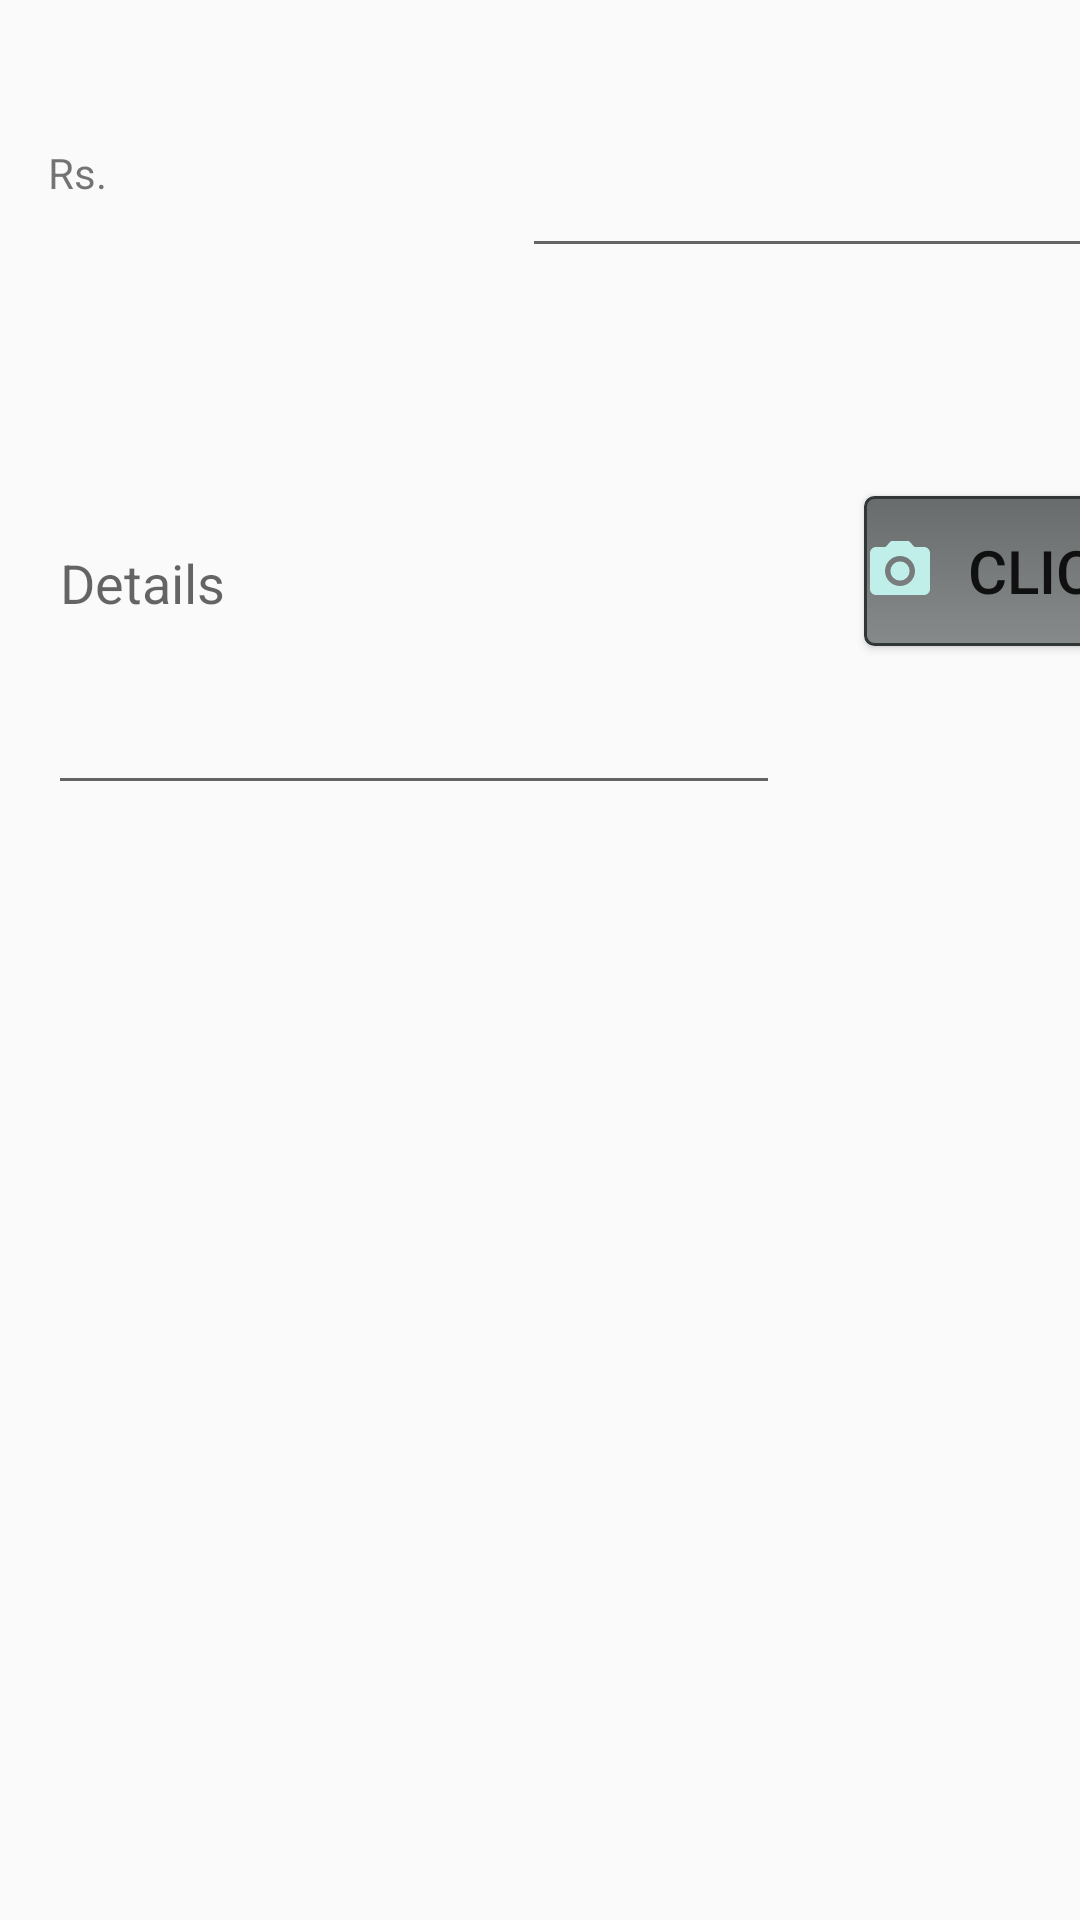

Layout XML and referenced resources for this Android screen:
<!-- AndroidManifest.xml: application theme Theme.AppCompat.DayNight.NoActionBar -->
<!-- res/layout/activity_given.xml -->
<?xml version="1.0" encoding="utf-8"?>
<androidx.constraintlayout.widget.ConstraintLayout xmlns:android="http://schemas.android.com/apk/res/android"
    xmlns:app="http://schemas.android.com/apk/res-auto"
    xmlns:tools="http://schemas.android.com/tools"
    android:layout_width="match_parent"
    android:layout_height="match_parent"
    tools:context=".Taken">

    <EditText
        android:id="@+id/editTextNumberDecimalg"
        android:layout_width="wrap_content"
        android:layout_height="wrap_content"
        android:layout_marginStart="60dp"
        android:layout_marginLeft="60dp"
        android:layout_marginTop="48dp"
        android:ems="10"
        android:inputType="numberDecimal"
        app:layout_constraintEnd_toEndOf="parent"
        app:layout_constraintHorizontal_bias="0.0"
        app:layout_constraintStart_toEndOf="@+id/moneyg"
        app:layout_constraintTop_toTopOf="parent" />

    <TextView
        android:id="@+id/moneyg"
        android:layout_width="98dp"
        android:layout_height="46dp"
        android:layout_marginStart="16dp"
        android:layout_marginLeft="16dp"
        android:layout_marginTop="48dp"
        android:ems="10"
        android:inputType="textPersonName"
        android:text="Rs."
        app:layout_constraintStart_toStartOf="parent"
        app:layout_constraintTop_toTopOf="parent" />

    <EditText
        android:id="@+id/editTextTextPersonName3g"
        android:layout_width="244dp"
        android:layout_height="151dp"
        android:layout_marginStart="16dp"
        android:layout_marginLeft="16dp"
        android:layout_marginTop="28dp"
        android:ems="10"
        android:hint="Details"
        android:inputType="text"
        app:layout_constraintStart_toStartOf="parent"
        app:layout_constraintTop_toBottomOf="@+id/editTextNumberDecimalg" />

    <Button
        android:id="@+id/camerag"
        android:layout_width="100dp"
        android:layout_height="50dp"
        android:layout_marginStart="28dp"
        android:layout_marginLeft="28dp"
        android:layout_marginTop="76dp"
        android:background="@drawable/mybutton"
        android:drawableLeft="@drawable/ic_baseline_camera_alt_24"
        android:text="Click"
        android:textSize="20sp"
        android:onClick="ClickPhoto"
        app:layout_constraintEnd_toEndOf="parent"
        app:layout_constraintHorizontal_bias="0.0"
        app:layout_constraintStart_toEndOf="@+id/editTextTextPersonName3g"
        app:layout_constraintTop_toBottomOf="@+id/editTextNumberDecimalg" />
</androidx.constraintlayout.widget.ConstraintLayout>
<!-- resources referenced by this layout -->
<resources>
  <!-- drawable ic_baseline_camera_alt_24 (drawable) -->
  <vector android:height="24dp" android:tint="#C0EFE9"
      android:viewportHeight="24" android:viewportWidth="24"
      android:width="24dp" xmlns:android="http://schemas.android.com/apk/res/android">
      <path android:fillColor="@android:color/white" android:pathData="M12,12m-3.2,0a3.2,3.2 0,1 1,6.4 0a3.2,3.2 0,1 1,-6.4 0"/>
      <path android:fillColor="@android:color/white" android:pathData="M9,2L7.17,4L4,4c-1.1,0 -2,0.9 -2,2v12c0,1.1 0.9,2 2,2h16c1.1,0 2,-0.9 2,-2L22,6c0,-1.1 -0.9,-2 -2,-2h-3.17L15,2L9,2zM12,17c-2.76,0 -5,-2.24 -5,-5s2.24,-5 5,-5 5,2.24 5,5 -2.24,5 -5,5z"/>
  </vector>
  <!-- drawable mybutton (drawable) -->
  <?xml version="1.0" encoding="utf-8"?>
  <selector xmlns:android="http://schemas.android.com/apk/res/android" >
      <item android:state_pressed="true" >
          <shape android:shape="rectangle"  >
              <corners android:radius="3dip" />
              <stroke android:width="1dip"
                  android:color="#343938" />
              <gradient android:angle="-90" android:startColor="#4F5756" android:endColor="#3B403F"  />
          </shape>
      </item>
      <item android:state_focused="true">
          <shape android:shape="rectangle"  >
              <corners android:radius="3dip" />
              <stroke android:width="1dip" android:color="#525A59" />
              <solid android:color="#4D5554"/>
          </shape>
      </item>
      <item >
          <shape android:shape="rectangle"  >
              <corners android:radius="3dip" />
              <stroke android:width="1dip" android:color="#313736" />
              <gradient android:angle="-90" android:startColor="#696C6C" android:endColor="#868A8A" />
          </shape>
      </item>
  </selector>
</resources>
